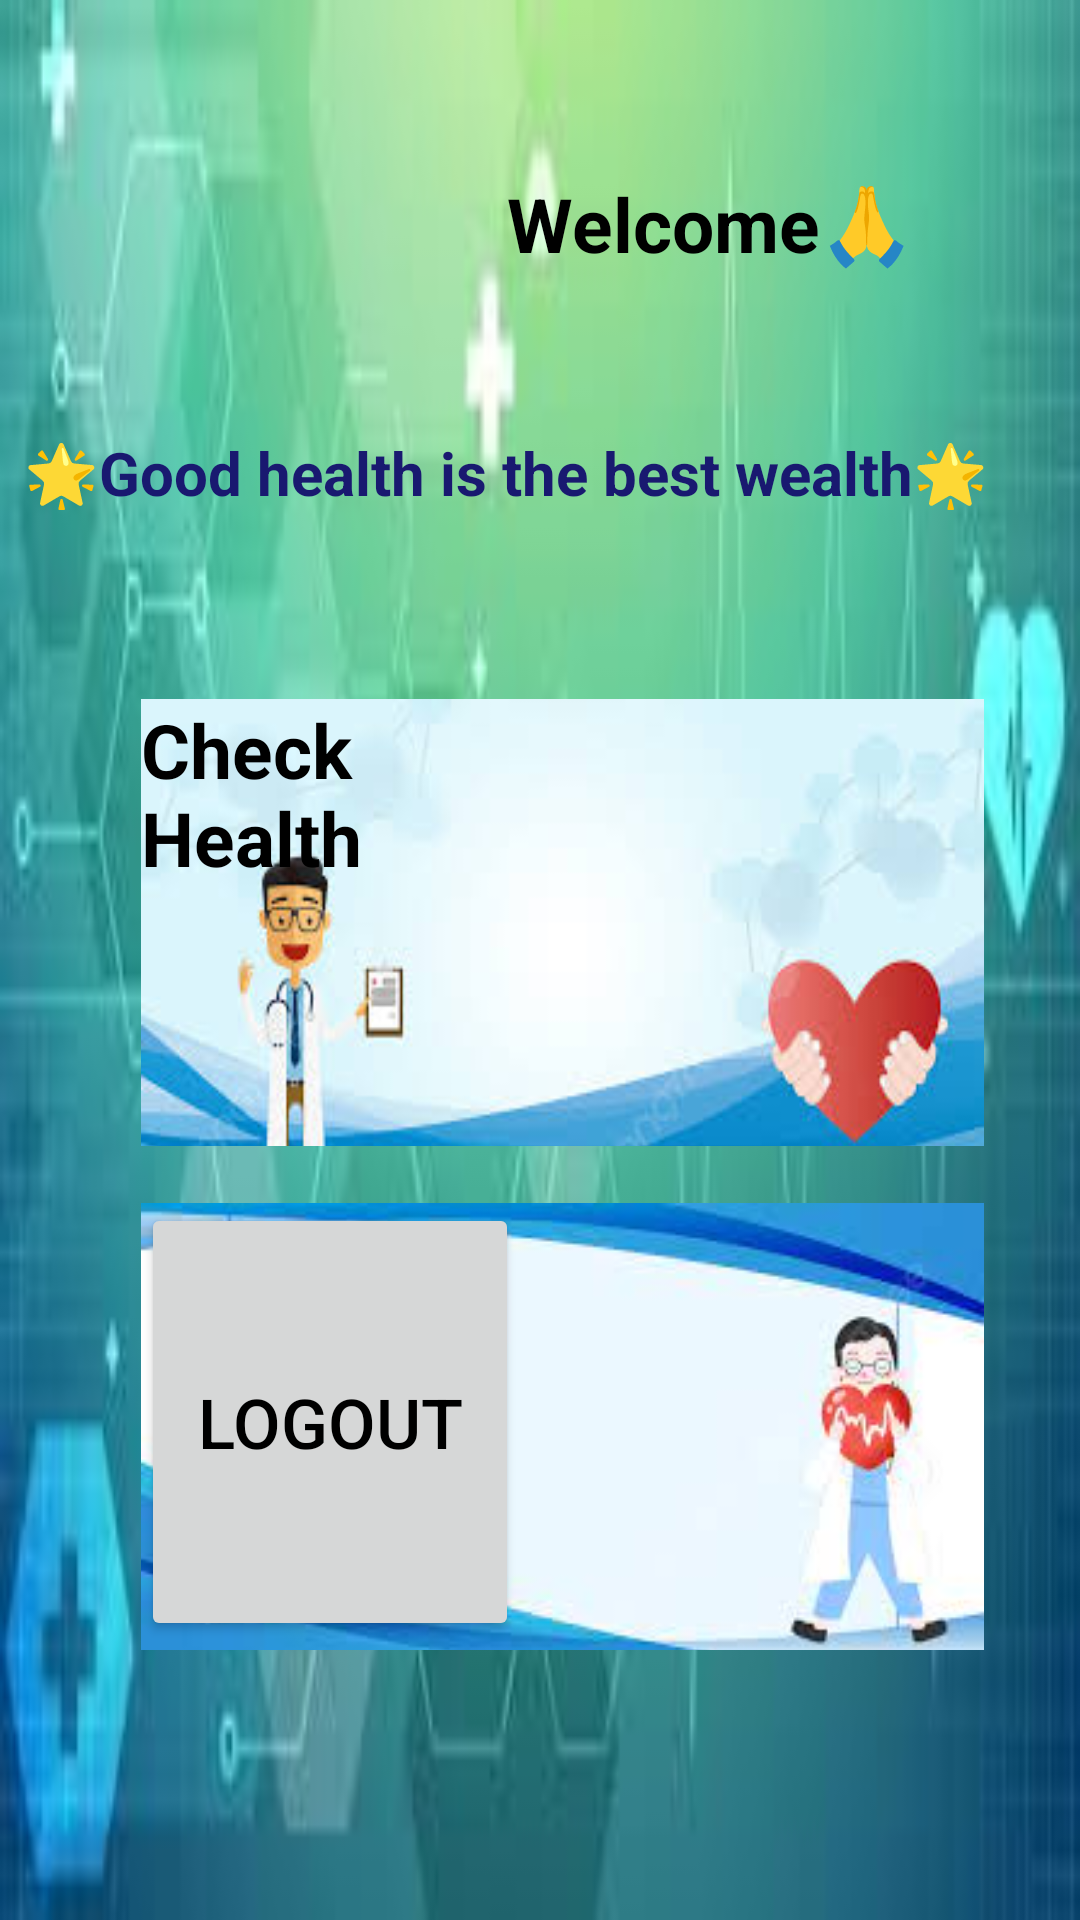

The Android layout XML behind this screen, and the referenced resources:
<!-- AndroidManifest.xml: application theme Theme.HealthApp -->
<!-- res/layout/activity_main.xml -->
<?xml version="1.0" encoding="utf-8"?>
<androidx.constraintlayout.widget.ConstraintLayout
    xmlns:tools="http://schemas.android.com/tools"
    xmlns:app="http://schemas.android.com/apk/res-auto"
    xmlns:android="http://schemas.android.com/apk/res/android"
    android:layout_width="match_parent"
    android:layout_height="match_parent"
    tools:context=".MainActivity">

    <androidx.constraintlayout.widget.ConstraintLayout
        android:layout_width="match_parent"
        android:layout_height="match_parent"
        android:background="@drawable/wall">

        <ScrollView
            android:layout_width="343dp"
            android:layout_height="688dp"
            tools:ignore="MissingConstraints,TextSizeCheck"
            tools:layout_editor_absoluteX="34dp"
            tools:layout_editor_absoluteY="27dp">

            <LinearLayout
                android:layout_width="match_parent"
                android:layout_height="wrap_content"
                android:gravity="center"
                android:orientation="vertical">

                <androidx.constraintlayout.widget.ConstraintLayout
                    android:layout_width="match_parent"
                    android:layout_height="match_parent"
                    android:layout_marginStart="24dp"
                    android:layout_marginTop="25dp"
                    android:layout_marginEnd="20dp">

                    <ImageView
                        android:id="@+id/imageView"
                        android:layout_width="121dp"
                        android:layout_height="99dp"
                        app:layout_constraintBottom_toBottomOf="parent"
                        app:layout_constraintStart_toStartOf="parent"
                        app:layout_constraintTop_toTopOf="parent"
                        app:srcCompat="@drawable/profilepic"
                        tools:ignore="ContentDescription" />

                    <TextView
                        android:id="@+id/textView"
                        android:layout_width="wrap_content"
                        android:layout_height="wrap_content"
                        android:layout_marginStart="22dp"
                        android:text="Welcome🙏"
                        android:textColor="@color/black"
                        android:textSize="25sp"
                        android:textStyle="bold"
                        app:layout_constraintBottom_toBottomOf="parent"
                        app:layout_constraintStart_toEndOf="@+id/imageView"
                        app:layout_constraintTop_toTopOf="parent"
                        tools:ignore="HardcodedText" />
                </androidx.constraintlayout.widget.ConstraintLayout>

                <TextView
                    android:id="@+id/textView3"
                    android:layout_width="343dp"
                    android:layout_height="70dp"
                    android:layout_marginStart="10dp"
                    android:layout_marginTop="20dp"
                    android:layout_marginEnd="2dp"
                    android:text="🌟Good health is the best wealth🌟"
                    android:textColor="@color/darkblue"
                    android:textSize="20sp"
                    android:textStyle="bold"
                    tools:ignore="HardcodedText,TextSizeCheck" />

                <LinearLayout
                    android:layout_width="match_parent"
                    android:layout_height="match_parent"
                    android:layout_marginStart="30dp"
                    android:layout_marginTop="16dp"
                    android:layout_marginEnd="20dp"
                    android:gravity="center"
                    android:orientation="horizontal"
                    tools:ignore="DisableBaselineAlignment">

                    <androidx.constraintlayout.widget.ConstraintLayout
                        android:layout_width="15dp"
                        android:layout_height="150dp"
                        android:layout_marginStart="12dp"
                        android:layout_marginTop="2dp"
                        android:layout_weight="1.5"
                        android:background="@drawable/health_pic">


                        <TextView
                            android:id="@+id/textView4_1"
                            android:layout_width="150dp"
                            android:layout_height="70dp"
                            android:orientation="vertical"
                            android:text="Check Health"
                            android:textColor="@color/black"
                            android:textSize="25sp"
                            android:textStyle="bold"
                            tools:ignore="HardcodedText,MissingConstraints,TextSizeCheck"
                            tools:layout_editor_absoluteX="80dp"
                            tools:layout_editor_absoluteY="50dp" />
                    </androidx.constraintlayout.widget.ConstraintLayout>


                </LinearLayout>

                <LinearLayout
                    android:layout_width="match_parent"
                    android:layout_height="match_parent"
                    android:layout_marginStart="30dp"
                    android:layout_marginTop="16dp"
                    android:layout_marginEnd="20dp"
                    android:gravity="center"
                    android:orientation="horizontal"
                    tools:ignore="DisableBaselineAlignment">

                    <androidx.constraintlayout.widget.ConstraintLayout
                        android:layout_width="15dp"
                        android:layout_height="150dp"
                        android:layout_marginStart="12dp"
                        android:layout_marginTop="2dp"
                        android:layout_weight="1.5"
                        android:background="@drawable/loout_pic">

                        <Button
                            android:id="@+id/logoutbutton"
                            android:layout_width="126dp"
                            android:layout_height="146dp"
                            android:text="Logout"
                            android:textColor="@android:color/black"
                            android:textSize="23dp"
                            app:layout_constraintTop_toTopOf="parent"
                            tools:ignore="SpeakableTextPresentCheck"
                            tools:layout_editor_absoluteX="80dp"
                            tools:layout_editor_absoluteY="55dp" />


                    </androidx.constraintlayout.widget.ConstraintLayout>
                </LinearLayout>
            </LinearLayout>
        </ScrollView>

    </androidx.constraintlayout.widget.ConstraintLayout>

</androidx.constraintlayout.widget.ConstraintLayout>
<!-- resources referenced by this layout -->
<resources>
  <color name="black">#FF000000</color>
  <color name="darkblue">#191970</color>
  <!-- drawable health_pic: jpg bitmap (drawable, 7284 bytes) -->
  <!-- drawable loout_pic: jpg bitmap (drawable, 5330 bytes) -->
  <!-- drawable wall: jpg bitmap (drawable, 5685 bytes) -->
  <style name="Theme.HealthApp" parent="Base.Theme.HealthApp" />
  <style name="Base.Theme.HealthApp" parent="Theme.Material3.DayNight.NoActionBar">
          
          
          <item name="colorPrimary">@color/white</item>
          <item name="colorPrimaryVariant">@color/white</item>
          <item name="android:statusBarColor">@color/white</item>
      </style>
  <color name="white">#FFFFFFFF</color>
</resources>
